2-way image classification set "Data" from GitHub (GustavoMourao/eye-Image-Analysis); label vocabulary: glaucoma, healthy.

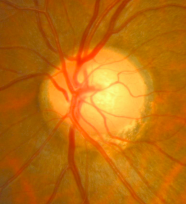
Label: glaucoma

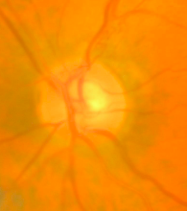
Label: glaucoma

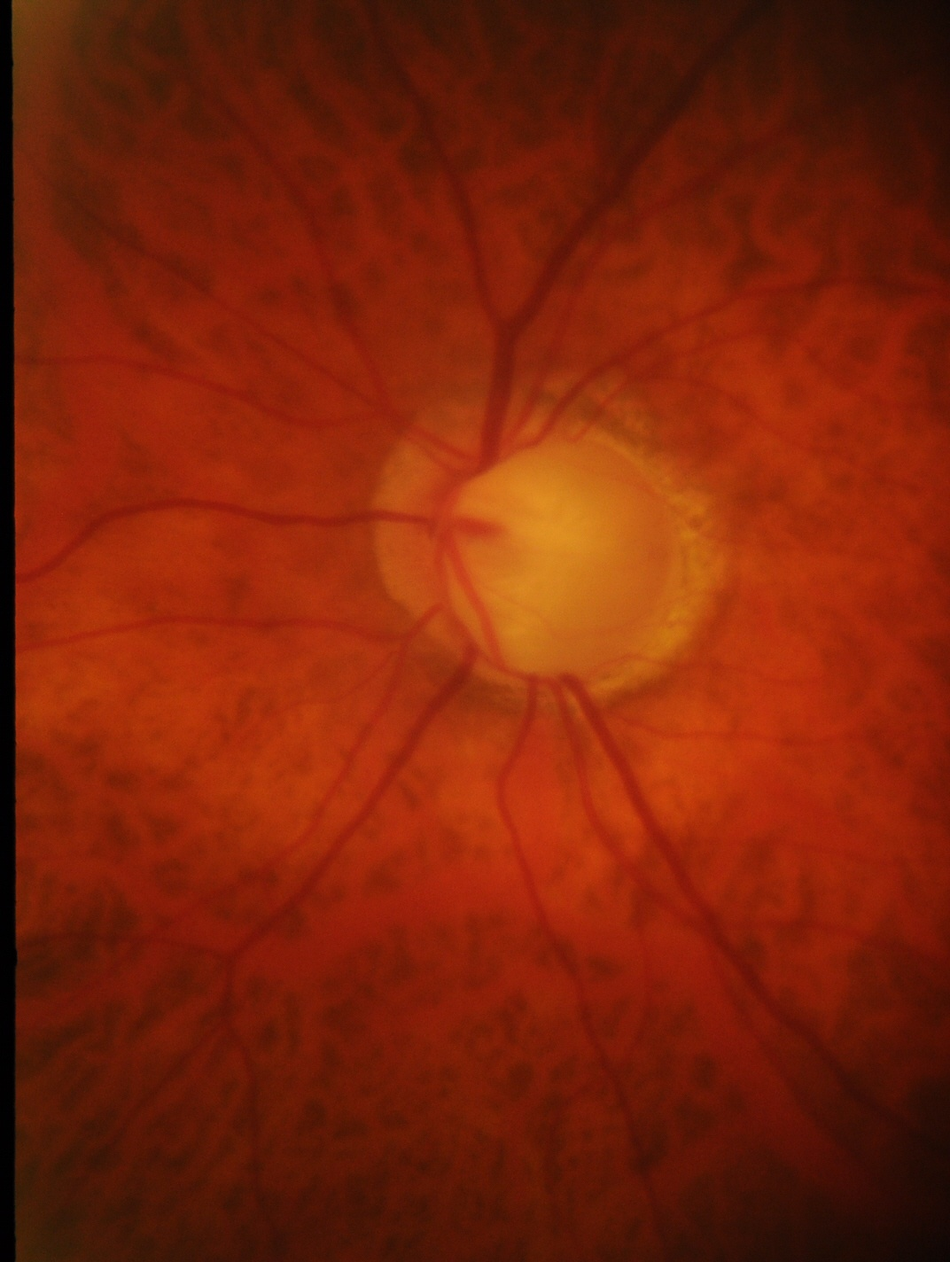
Label: glaucoma

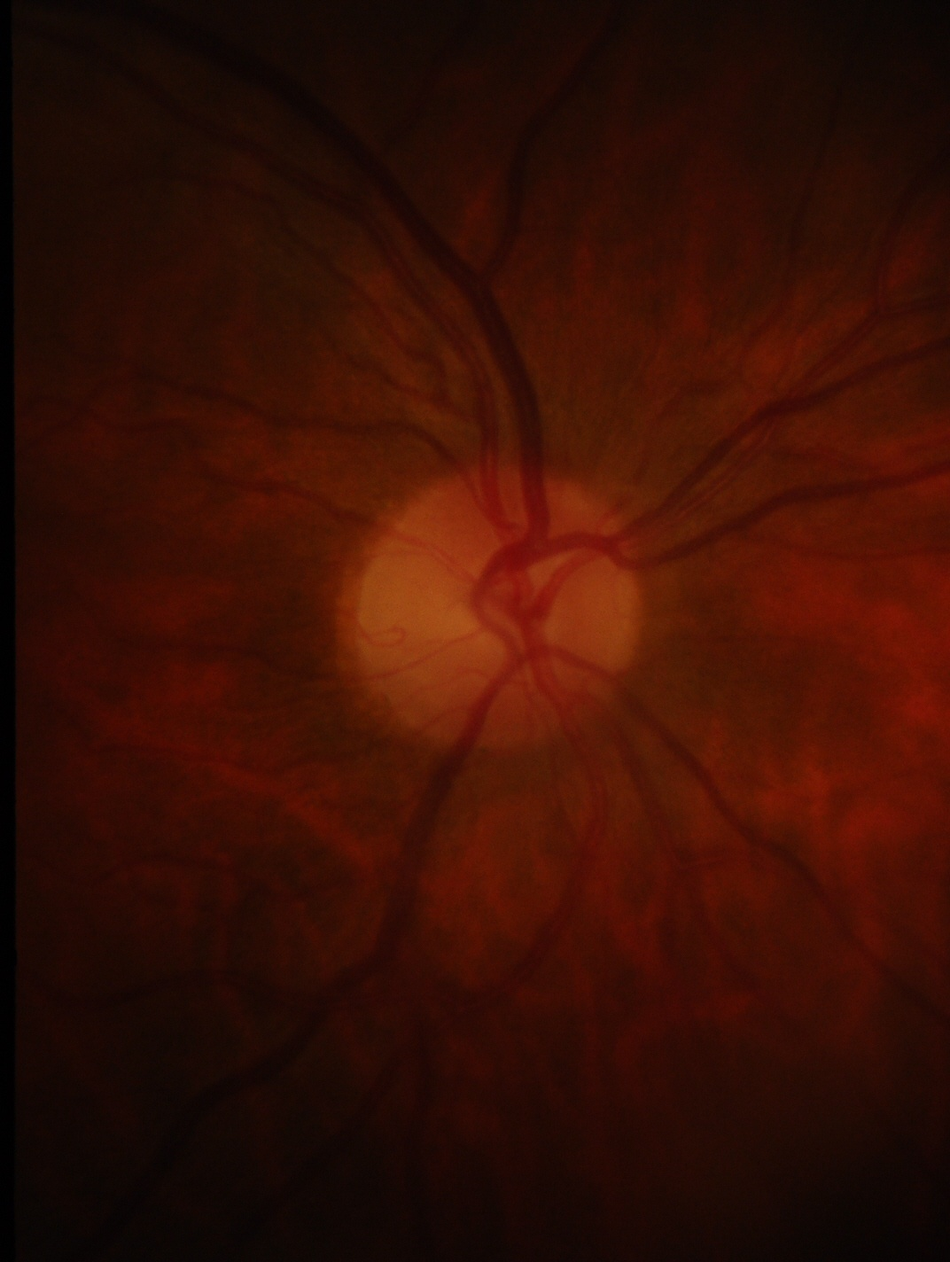
Label: healthy

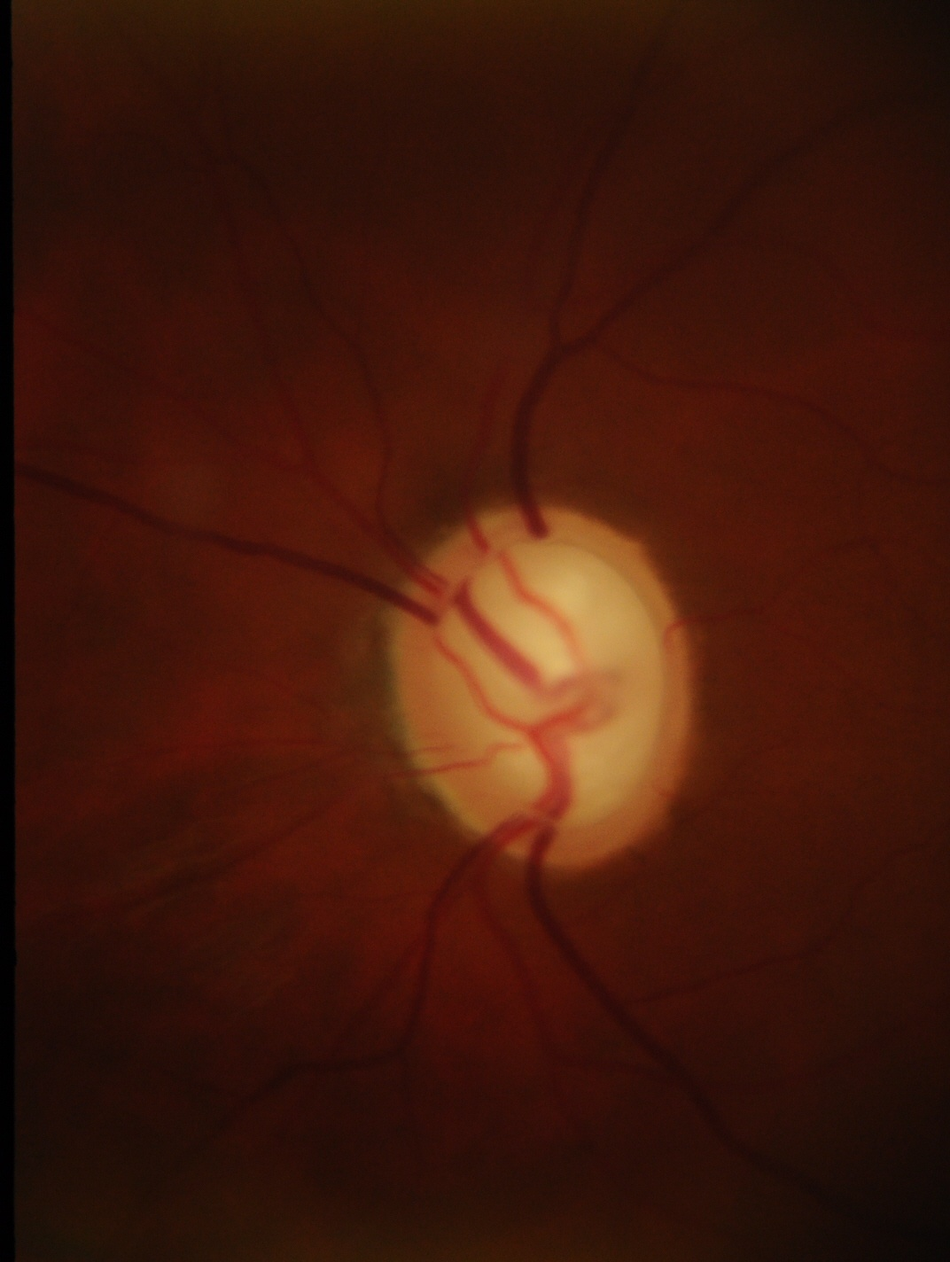
Label: glaucoma

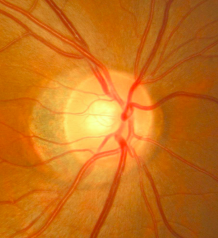
Label: healthy
